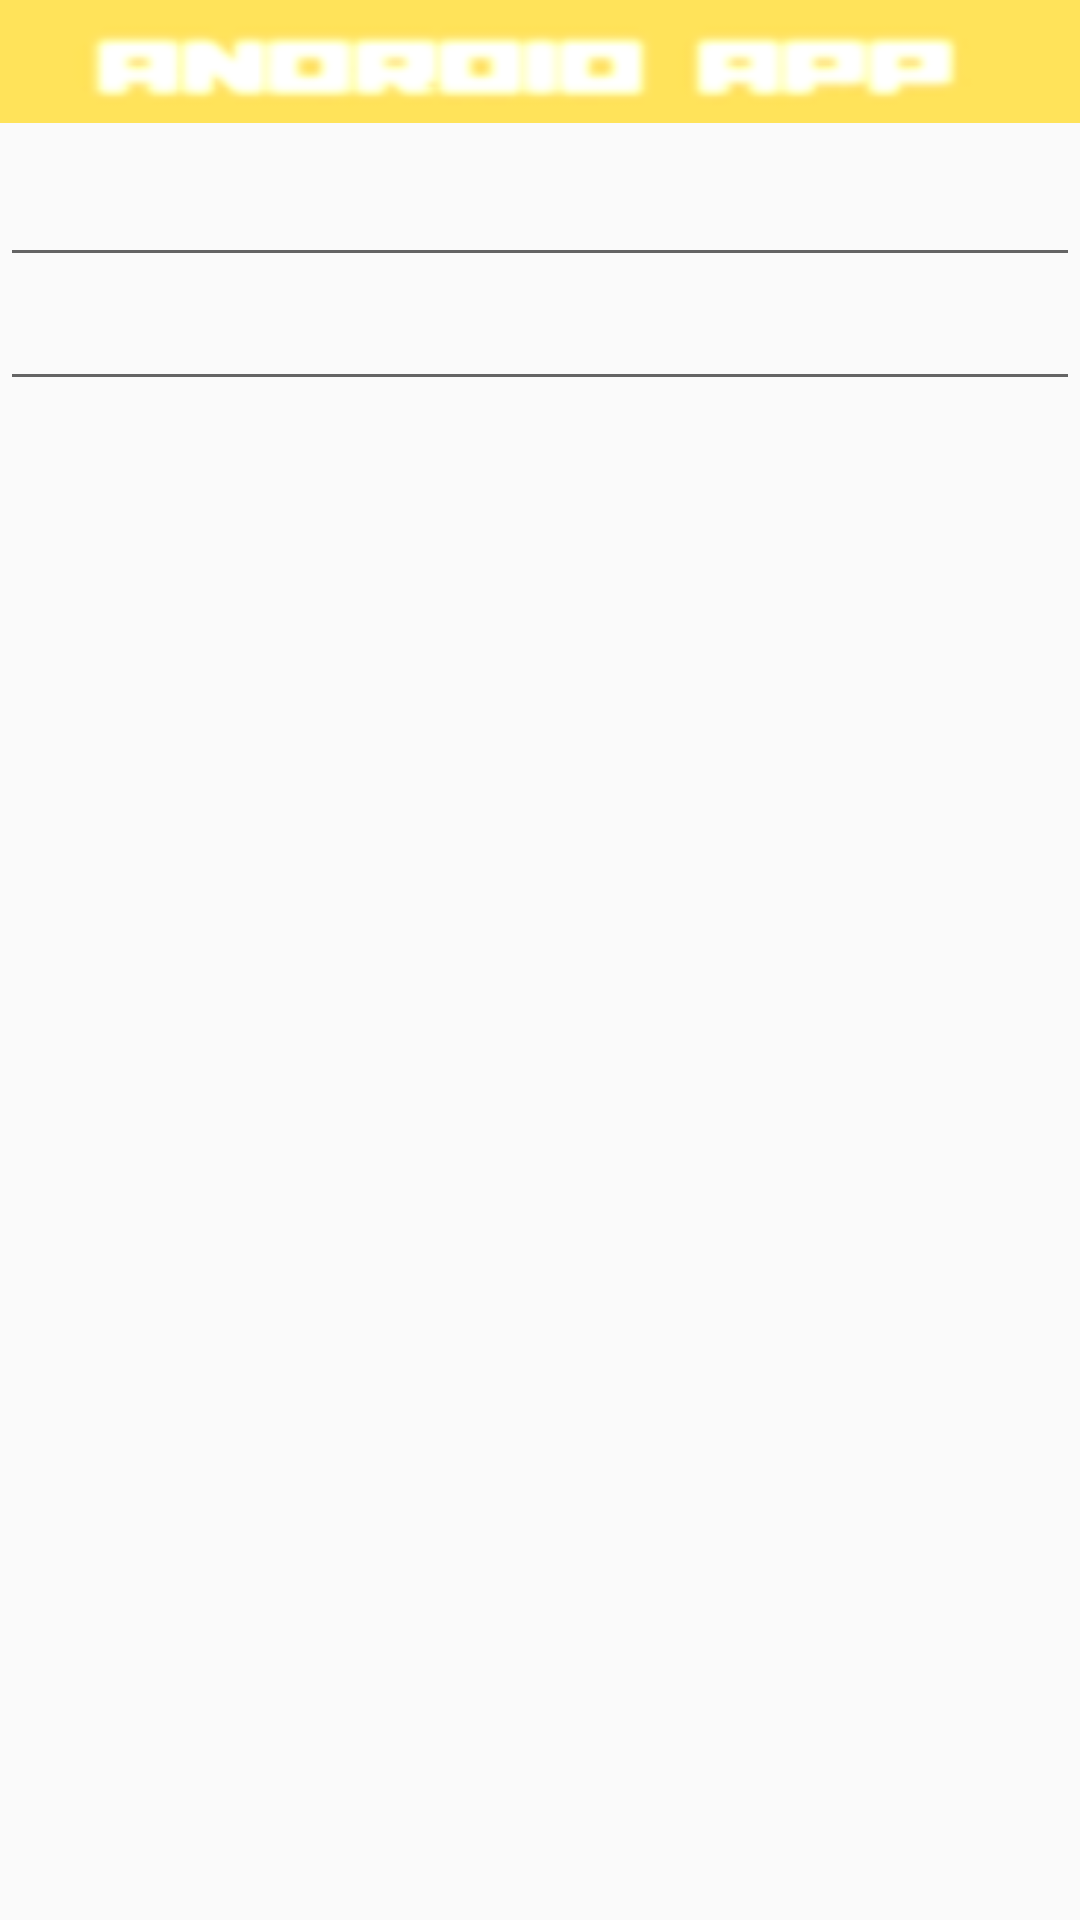

Here is an Android app screen rendered from its layout file. Give the layout XML and the strings, colors and styles it references.
<!-- AndroidManifest.xml: application theme AppTheme -->
<!-- res/layout/alert_dialog.xml -->
<?xml version="1.0" encoding="utf-8"?>
<LinearLayout
    android:id="@+id/Alertaa"
    xmlns:android="http://schemas.android.com/apk/res/android"
    xmlns:app="http://schemas.android.com/apk/res-auto"
    android:layout_width="match_parent"
    android:layout_height="wrap_content"
    android:orientation="vertical">

    <ImageView
        android:id="@+id/imageView2"
        android:layout_width="match_parent"
        android:layout_height="wrap_content"
        android:scaleType="fitXY"
        app:srcCompat="@drawable/alert"/>

    <EditText
        android:id="@+id/name"
        android:layout_width="match_parent"
        android:layout_height="wrap_content"
        android:layout_marginTop="10dp"/>

    <EditText
        android:id="@+id/pws"
        android:layout_width="match_parent"
        android:layout_height="wrap_content"/>
</LinearLayout>
<!-- resources referenced by this layout -->
<resources>
  <!-- drawable alert: png bitmap (drawable, 5768 bytes) -->
  <style name="AppTheme" parent="Theme.AppCompat.Light.DarkActionBar">
          
          <item name="colorPrimary">@color/colorPrimary</item>
          <item name="colorPrimaryDark">@color/colorPrimaryDark</item>
          <item name="colorAccent">@color/colorAccent</item>
      </style>
  <color name="colorPrimary">#6200EE</color>
  <color name="colorPrimaryDark">#3700B3</color>
  <color name="colorAccent">#03DAC5</color>
</resources>
